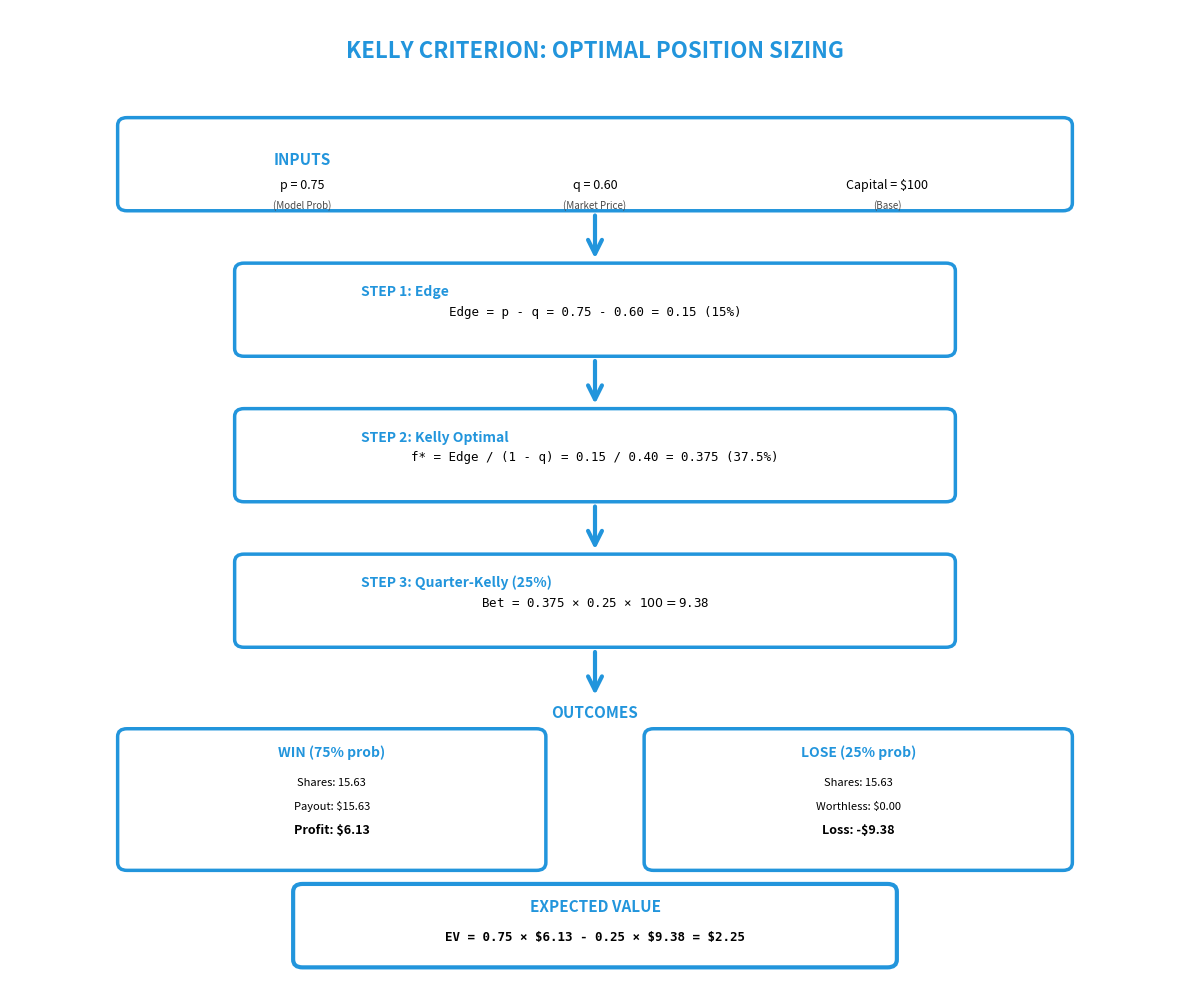

This chart was generated by the following Python code: (Note: this script raises an exception after producing the figure.)
#!/usr/bin/env python3
"""
Kelly Criterion Flowchart
==========================

Visual flowchart showing Kelly calculation step-by-step.
"""

import matplotlib.pyplot as plt
from matplotlib.patches import FancyBboxPatch, FancyArrowPatch
import numpy as np

BLUE = '#2295DC'
GRAY = '#4A4A4A'

fig, ax = plt.subplots(figsize=(12, 10))
ax.set_xlim(0, 10)
ax.set_ylim(0, 10)
ax.axis('off')

# Title
ax.text(5, 9.5, 'KELLY CRITERION: OPTIMAL POSITION SIZING',
       ha='center', fontsize=16, fontweight='bold', color=BLUE)

# =============================================================================
# INPUTS
# =============================================================================

# Input box
input_box = FancyBboxPatch((1, 8), 8, 0.8,
                          boxstyle="round,pad=0.08",
                          edgecolor=BLUE,
                          facecolor='white',
                          linewidth=2.5)
ax.add_patch(input_box)

ax.text(2.5, 8.4, 'INPUTS', ha='center', fontweight='bold', fontsize=11, color=BLUE)
ax.text(2.5, 8.15, 'p = 0.75', ha='center', fontsize=9)
ax.text(2.5, 7.95, '(Model Prob)', ha='center', fontsize=7, style='italic', color=GRAY)

ax.text(5, 8.4, '', ha='center')
ax.text(5, 8.15, 'q = 0.60', ha='center', fontsize=9)
ax.text(5, 7.95, '(Market Price)', ha='center', fontsize=7, style='italic', color=GRAY)

ax.text(7.5, 8.4, '', ha='center')
ax.text(7.5, 8.15, 'Capital = $100', ha='center', fontsize=9)
ax.text(7.5, 7.95, '(Base)', ha='center', fontsize=7, style='italic', color=GRAY)

# Arrow down
arrow1 = FancyArrowPatch((5, 7.9), (5, 7.4),
                        arrowstyle='->', mutation_scale=25,
                        linewidth=3, color=BLUE)
ax.add_patch(arrow1)

# =============================================================================
# STEP 1: EDGE
# =============================================================================

step1_box = FancyBboxPatch((2, 6.5), 6, 0.8,
                          boxstyle="round,pad=0.08",
                          edgecolor=BLUE,
                          facecolor='white',
                          linewidth=2.5)
ax.add_patch(step1_box)

ax.text(3, 7.05, 'STEP 1: Edge', ha='left', fontweight='bold', fontsize=10, color=BLUE)
ax.text(5, 6.85, 'Edge = p - q = 0.75 - 0.60 = 0.15 (15%)', 
       ha='center', fontsize=9, fontfamily='monospace')

# Arrow
arrow2 = FancyArrowPatch((5, 6.4), (5, 5.9),
                        arrowstyle='->', mutation_scale=25,
                        linewidth=3, color=BLUE)
ax.add_patch(arrow2)

# =============================================================================
# STEP 2: KELLY OPTIMAL
# =============================================================================

step2_box = FancyBboxPatch((2, 5.0), 6, 0.8,
                          boxstyle="round,pad=0.08",
                          edgecolor=BLUE,
                          facecolor='white',
                          linewidth=2.5)
ax.add_patch(step2_box)

ax.text(3, 5.55, 'STEP 2: Kelly Optimal', ha='left', fontweight='bold', fontsize=10, color=BLUE)
ax.text(5, 5.35, 'f* = Edge / (1 - q) = 0.15 / 0.40 = 0.375 (37.5%)',
       ha='center', fontsize=9, fontfamily='monospace')

# Arrow
arrow3 = FancyArrowPatch((5, 4.9), (5, 4.4),
                        arrowstyle='->', mutation_scale=25,
                        linewidth=3, color=BLUE)
ax.add_patch(arrow3)

# =============================================================================
# STEP 3: QUARTER-KELLY
# =============================================================================

step3_box = FancyBboxPatch((2, 3.5), 6, 0.8,
                          boxstyle="round,pad=0.08",
                          edgecolor=BLUE,
                          facecolor='white',
                          linewidth=2.5)
ax.add_patch(step3_box)

ax.text(3, 4.05, 'STEP 3: Quarter-Kelly (25%)', ha='left', fontweight='bold', fontsize=10, color=BLUE)
ax.text(5, 3.85, 'Bet = 0.375 × 0.25 × $100 = $9.38',
       ha='center', fontsize=9, fontfamily='monospace')

# Arrow
arrow4 = FancyArrowPatch((5, 3.4), (5, 2.9),
                        arrowstyle='->', mutation_scale=25,
                        linewidth=3, color=BLUE)
ax.add_patch(arrow4)

# =============================================================================
# OUTCOMES
# =============================================================================

ax.text(5, 2.7, 'OUTCOMES', ha='center', fontweight='bold', fontsize=11, color=BLUE)

# Win box
win_box = FancyBboxPatch((1, 1.2), 3.5, 1.3,
                        boxstyle="round,pad=0.08",
                        edgecolor=BLUE,
                        facecolor='white',
                        linewidth=2.5)
ax.add_patch(win_box)

ax.text(2.75, 2.3, 'WIN (75% prob)', ha='center', fontweight='bold', fontsize=10, color=BLUE)
ax.text(2.75, 2.0, 'Shares: 15.63', ha='center', fontsize=8)
ax.text(2.75, 1.75, 'Payout: $15.63', ha='center', fontsize=8)
ax.text(2.75, 1.5, 'Profit: $6.13', ha='center', fontsize=9, fontweight='bold')

# Lose box
lose_box = FancyBboxPatch((5.5, 1.2), 3.5, 1.3,
                         boxstyle="round,pad=0.08",
                         edgecolor=BLUE,
                         facecolor='white',
                         linewidth=2.5)
ax.add_patch(lose_box)

ax.text(7.25, 2.3, 'LOSE (25% prob)', ha='center', fontweight='bold', fontsize=10, color=BLUE)
ax.text(7.25, 2.0, 'Shares: 15.63', ha='center', fontsize=8)
ax.text(7.25, 1.75, 'Worthless: $0.00', ha='center', fontsize=8)
ax.text(7.25, 1.5, 'Loss: -$9.38', ha='center', fontsize=9, fontweight='bold')

# =============================================================================
# EXPECTED VALUE
# =============================================================================

ev_box = FancyBboxPatch((2.5, 0.2), 5, 0.7,
                       boxstyle="round,pad=0.08",
                       edgecolor=BLUE,
                       facecolor='white',
                       linewidth=3)
ax.add_patch(ev_box)

ax.text(5, 0.7, 'EXPECTED VALUE', ha='center', fontweight='bold', fontsize=11, color=BLUE)
ax.text(5, 0.4, 'EV = 0.75 × $6.13 - 0.25 × $9.38 = $2.25',
       ha='center', fontsize=9, fontfamily='monospace', fontweight='bold')

plt.tight_layout()
plt.savefig('figures/fig24_kelly_flowchart.png', 
           dpi=300, bbox_inches='tight', facecolor='white')
print("\n✓ fig24_kelly_flowchart.png created!")
plt.close()


